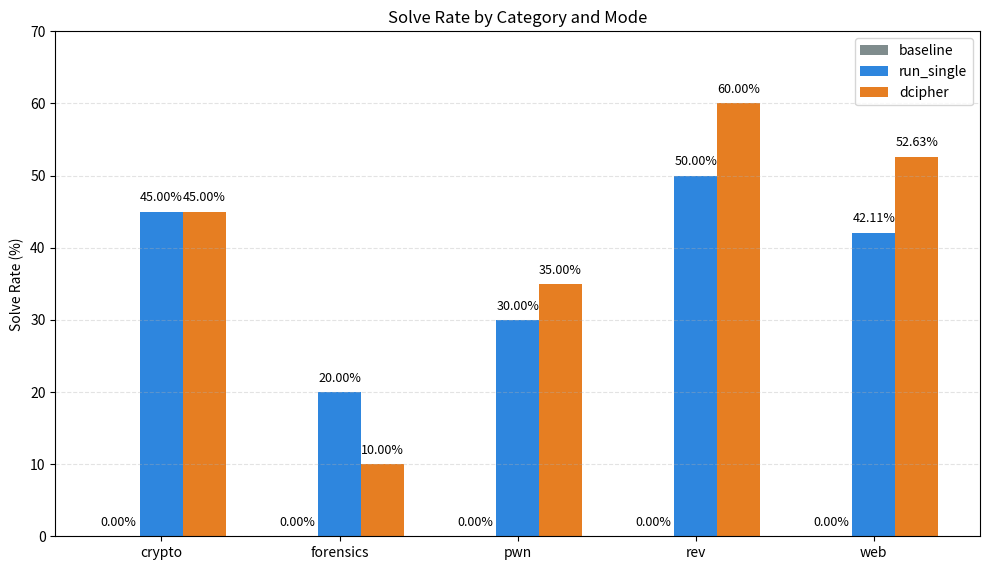

Reproduce this figure in Python. (Note: this script raises an exception after producing the figure.)
from pathlib import Path

import matplotlib.pyplot as plt


def main() -> None:
    categories = ["crypto", "forensics", "pwn", "rev", "web"]
    baseline = [0.00, 0.00, 0.00, 0.00, 0.00]
    run_single = [45.00, 20.00, 30.00, 50.00, 42.11]
    dcipher = [45.00, 10.00, 35.00, 60.00, 52.63]

    x = range(len(categories))
    width = 0.24

    fig, ax = plt.subplots(figsize=(10, 5.8))
    ax.bar([i - width for i in x], baseline, width=width, label="baseline", color="#7f8c8d")
    ax.bar(x, run_single, width=width, label="run_single", color="#2e86de")
    ax.bar([i + width for i in x], dcipher, width=width, label="dcipher", color="#e67e22")

    ax.set_title("Solve Rate by Category and Mode")
    ax.set_ylabel("Solve Rate (%)")
    ax.set_xticks(list(x))
    ax.set_xticklabels(categories)
    ax.set_ylim(0, 70)
    ax.grid(axis="y", linestyle="--", alpha=0.35)
    ax.legend()

    series = [
        ("baseline", baseline, -width),
        ("run_single", run_single, 0),
        ("dcipher", dcipher, width),
    ]
    for _, values, offset in series:
        for i, value in enumerate(values):
            ax.text(i + offset, value + 1.0, f"{value:.2f}%", ha="center", va="bottom", fontsize=9)

    fig.tight_layout()

    out_dir = Path(__file__).resolve().parents[1] / "artifacts"
    out_dir.mkdir(exist_ok=True)
    out_file = out_dir / "category_solve_rates.png"
    fig.savefig(out_file, dpi=200, bbox_inches="tight")
    print(out_file)


if __name__ == "__main__":
    main()
